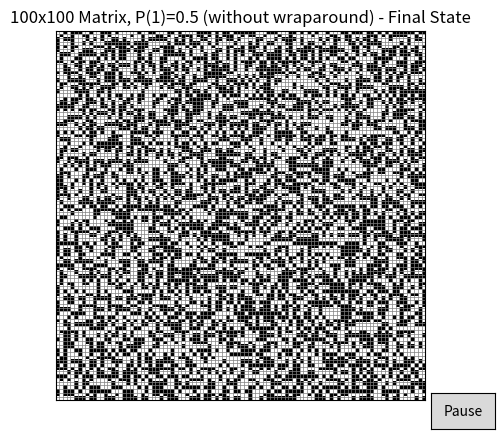

Source code (Python):
import numpy as np
import matplotlib.pyplot as plt
import matplotlib.colors as mcolors
import sys
import time
import random
from matplotlib.widgets import Button

# Global variable to control the simulation
paused = False
wraparound = False


def toggle_pause(event):
    """Toggle the paused state of the simulation."""
    global paused
    paused = not paused


# --- Matrix Creation ---
def create_random_binary_matrix(n, probability_of_one=0.5):
    """Creates an n x n NumPy array with 0s and 1s based on probability.

    Args:
        n (int): Dimension of the square matrix.
        probability_of_one (float): The probability (between 0.0 and 1.0)
                                        for a cell to be initialized as 1. Defaults to 0.5.

    Returns:
        np.ndarray: The generated n x n matrix.

    Raises:
        ValueError: If probability_of_one is not between 0.0 and 1.0.
    """
    if not 0.0 <= probability_of_one <= 1.0:
        raise ValueError("Probability must be between 0.0 and 1.0")
    # Generate random floats between 0 and 1
    random_floats = np.random.rand(n, n)
    # Where float < probability, set to 1 (True), otherwise 0 (False)
    # Then convert boolean array to integer array (True->1, False->0)

    # #create intersting matrix for 3
    # for i in range(n):
    #     for j in range(n):
    #         random_floats[i,j] = j%2
    # random_floats[0,0] = 1
    # return (random_floats).astype(int)
    return (random_floats < probability_of_one).astype(int)


# --- Visualization Functions ---
def visualize_matrix(matrix, title="Matrix Visualization"):
    """Initializes the visualization of the matrix."""
    fig, ax = plt.subplots()
    cmap = mcolors.ListedColormap(["white", "black"])
    bounds = [-0.5, 0.5, 1.5]
    norm = mcolors.BoundaryNorm(bounds, cmap.N)
    im = ax.imshow(matrix, cmap=cmap, norm=norm, interpolation="nearest")
    ax.set_xticks(np.arange(matrix.shape[1] + 1) - 0.5, minor=True)
    ax.set_yticks(np.arange(matrix.shape[0] + 1) - 0.5, minor=True)
    ax.grid(which="minor", color="grey", linestyle="-", linewidth=0.5)
    ax.tick_params(which="minor", size=0)
    ax.set_xticks([])
    ax.set_yticks([])
    ax.set_title(title)

    # pause/continue button
    ax_button = plt.axes([0.81, 0.05, 0.1, 0.075])
    btn = Button(ax_button, "Pause")
    btn.on_clicked(toggle_pause)

    plt.ion()
    plt.show()
    return fig, ax, im, btn


def update_visualization(im, matrix):
    """Updates the existing visualization with the new matrix data."""
    im.set_data(matrix)
    plt.draw()
    # Adjust pause duration for desired animation speed
    plt.pause(0.8)  # Reduced pause for potentially faster algorithms


def block_step(matrix, iteration):
    """
    Does the algorithm described in the exercise.
    we take blocks of 2X2 starting from the bottom right corner of each 2X2

    Args:
        matrix (np.ndarray): The current state of the matrix.
        iteration (int): The current iteration number.
    Returns:
        np.ndarray: a new matrix of the next phase.
    """
    # Important: Work on a copy to avoid modifying the input matrix directly
    new_matrix = matrix.copy()
    n = new_matrix.shape[0]
    m = new_matrix.shape[1]
    if(n < 2 or m < 2):
        return new_matrix
    
    block_start = (iteration % 2) # blue lines start from (1,1) and red from (0,0)
    # Iterate over each bottom right corner in a matrix of 2x2 blocks
    for i in range(block_start, n , 2):
        for j in range(block_start, m, 2):
            if(not wraparound and ((i-1) < 0 or (j-1)<0)):
                continue
            
            grid_Cells = [(i, j), ((i-1)%n, j), (i, (j-1)%m), ((i-1)%n, (j-1)%m)]
            # Count the number of 1s in the neighborhood (4 directions)
            count = 0
            for cell in grid_Cells:
                count += new_matrix[cell]

            # Apply rules based on count
            if count == 0 or count == 1 or count == 4:  # 0, 1, or 4 ones -> flip all
                for cell in grid_Cells:
                    new_matrix[cell] = 1 - new_matrix[cell]
            elif count == 2:
                continue  # No change needed for 2 ones
            elif count == 3:  # 3 ones -> flip all and then rotate in 180 degrees
                for cell in grid_Cells:
                    new_matrix[cell] = 1 - new_matrix[cell]
                # Rotate 180 degrees
                # cell 1 and cell 4 switch
                # cell 2 and cell 3 switch
                new_matrix[grid_Cells[0]], new_matrix[grid_Cells[3]] = (
                    new_matrix[grid_Cells[3]],
                    new_matrix[grid_Cells[0]]
                )

                new_matrix[grid_Cells[1]], new_matrix[grid_Cells[2]] = (
                    new_matrix[grid_Cells[2]],
                    new_matrix[grid_Cells[1]],
                )

    return new_matrix

# --- Simulation Runner ---
def run_simulation(
    initial_matrix,
    algorithm_step_func,
    num_iterations,
    title_prefix="Life Simulation",
):
    """
    Runs the simulation loop, applying the algorithm logic and updating visualization.

    Args:
        initial_matrix (np.ndarray): The starting matrix.
        algorithm_step_func (callable): A function that takes the current matrix
                                            (np.ndarray) as input and returns the matrix
                                            (np.ndarray) for the next iteration.
        num_iterations (int): The number of steps to simulate.
        title_prefix (str): Base text for the plot title.
    """
    global paused  # Access the global paused variable
    current_matrix = initial_matrix.copy()  # Start with a copy
    matrix_size_n = current_matrix.shape[0]
    matrix_size_m = current_matrix.shape[1]

    try:
        # Set up the initial visualization
        fig, ax, im, btn = visualize_matrix(
            current_matrix, title=f"{title_prefix} - Initial State"
        )

        # Simulation Loop
        print(f"\nStarting simulation with {algorithm_step_func.__name__}...")
        # we start from odd round "1"
        for i in range(1, num_iterations + 1):
            # Check if simulation is paused
            while paused:
                plt.pause(0.1)
                if not plt.fignum_exists(fig.number):
                    print("Plot window closed manually. Stopping simulation.")
                    return

            # --- Apply the provided algorithm logic ---
            next_matrix = algorithm_step_func(current_matrix, i)
            # ------------------------------------------

            # Basic validation of the returned matrix
            if not isinstance(next_matrix, np.ndarray):
                print(
                    f"Error: Algorithm function did not return a NumPy array at iteration {i+1}. Stopping."
                )
                break
            if next_matrix.shape != (matrix_size_n, matrix_size_m):
                print(
                    f"Warning: Matrix dimensions changed from ({matrix_size_n},{matrix_size_m}) to {next_matrix.shape} at iteration {i+1}. Stopping."
                )
                break

            current_matrix = next_matrix  # Update the state for the next iteration

            # Update the title
            ax.set_title(f"{title_prefix} - Iteration {i+1}/{num_iterations}")

            # Update the visualization
            update_visualization(im, current_matrix)

            # Check if the figure window was closed manually
            if not plt.fignum_exists(fig.number):
                print("Plot window closed manually. Stopping simulation.")
                break

        print("\nSimulation finished or stopped.")
    #    print("Final Matrix:\n", current_matrix)

    except Exception as e:
        print(f"\nAn error occurred during simulation: {e}")
        import traceback

        traceback.print_exc()  # Print detailed error information
    finally:
        # Ensure interactive mode is off and final plot is shown
        # regardless of how the loop ended.
        plt.ioff()
        # Only call show if the figure potentially still exists
        if "fig" in locals() and plt.fignum_exists(fig.number):
            ax.set_title(f"{title_prefix} - Final State")  # Update title for final view
            plt.show()
        elif (
            "fig" in locals()
        ):  # Close the figure object if it exists but window is gone
            plt.close(fig)


# --- Main Execution Block ---
if __name__ == "__main__":
    # 1. Parameters
    matrix_size = 100 
    probability_one = 0.5  # chance for a cell to start as 1
    num_iterations = 250

    # if got "wraparound" in cli do the wraparound version, otherwise no
    if(len(sys.argv) > 1):
        if sys.argv[1] == "wraparound":
            wraparound = True
    
    if(wraparound):
        title = "with wraparound"
    else:
        title = "without wraparound"
    # ----------------------------------

    # 3. Create the initial matrix using the specified probability
    try:
        initial_matrix = create_random_binary_matrix(matrix_size, probability_one)
        print(
            f"Initial Matrix ({matrix_size}x{matrix_size}) with P(1)={probability_one}\n"
        )

        # 4. Run the simulation, passing the chosen algorithm function
        run_simulation(
            initial_matrix=initial_matrix,
            algorithm_step_func=block_step,
            num_iterations=num_iterations,
            title_prefix=f"{matrix_size}x{matrix_size} Matrix, P(1)={probability_one} ({title})",
        )
    except ValueError as ve:
        print(f"Error setting up simulation: {ve}")
